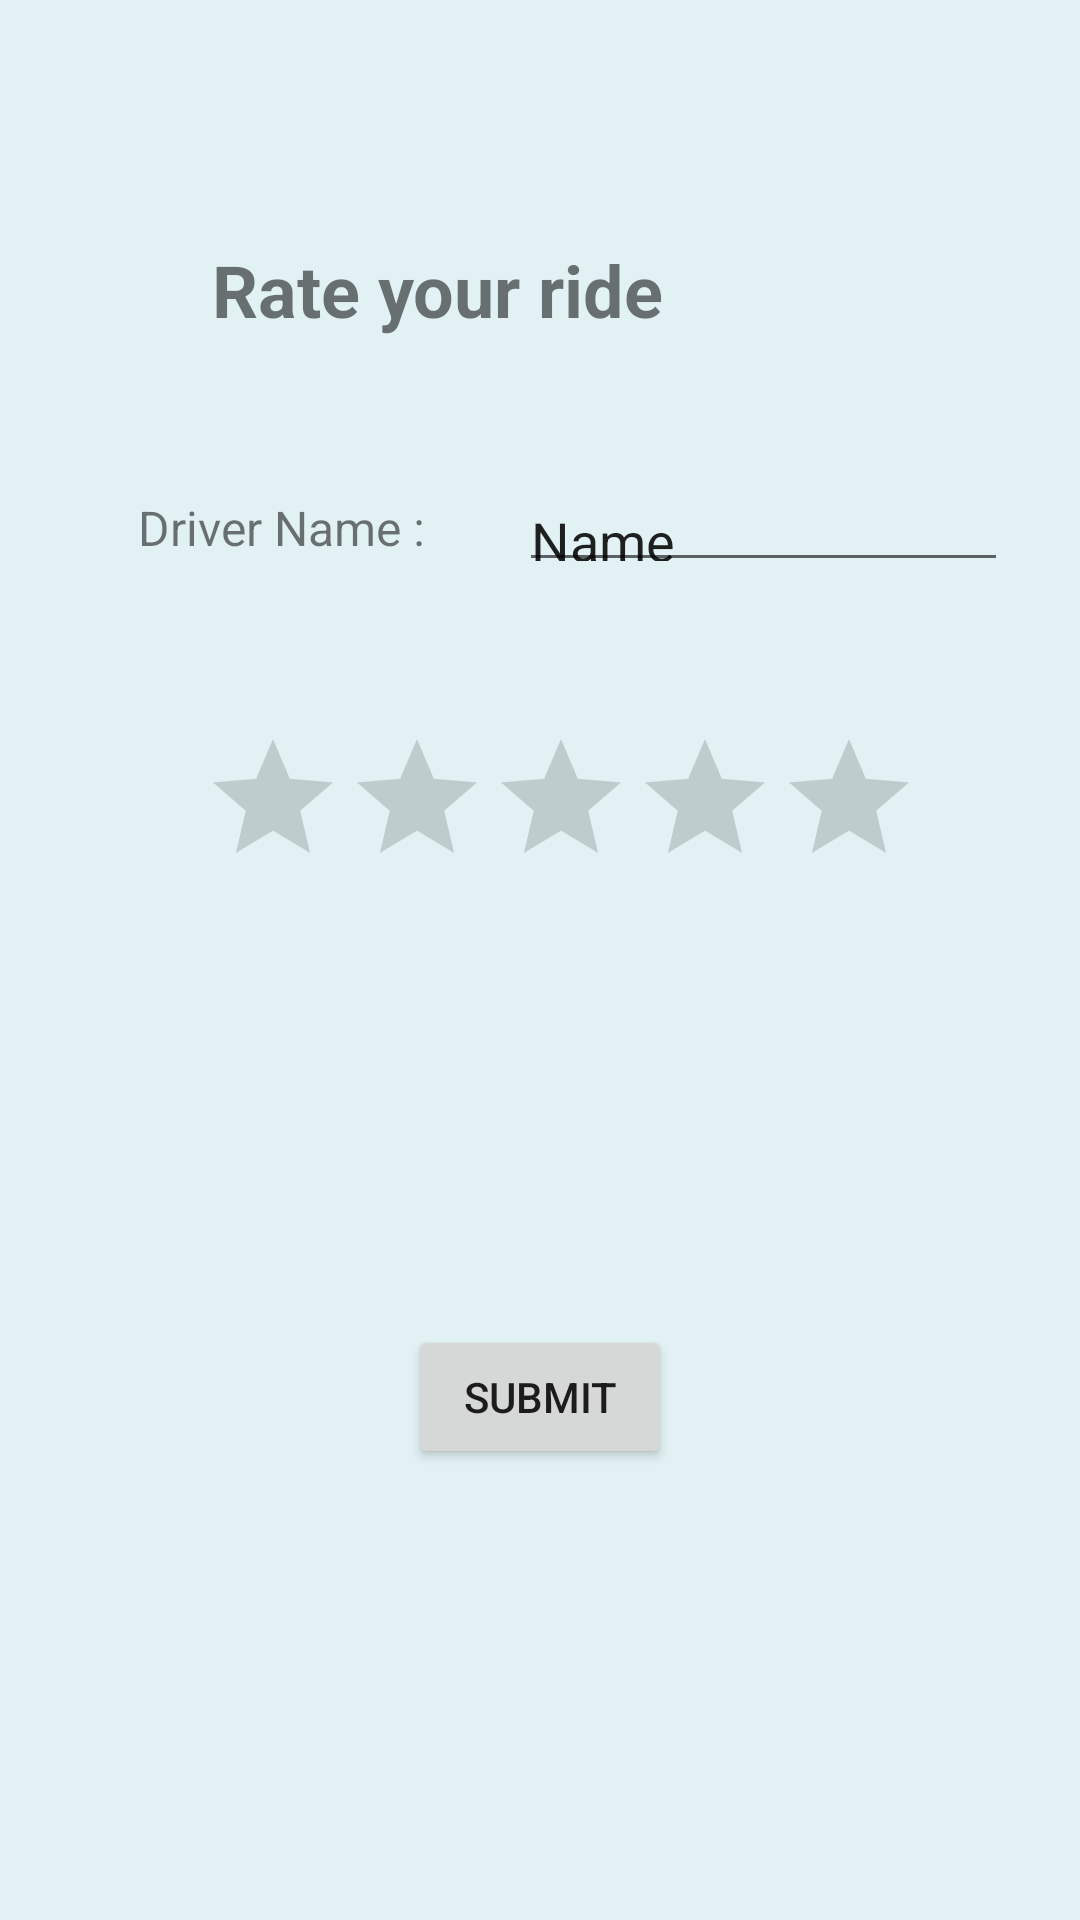

Produce the Android XML layout that renders to this screen, including the resource entries it uses.
<!-- AndroidManifest.xml: application theme Theme.RideLanka -->
<!-- res/layout/review.xml -->
<?xml version="1.0" encoding="utf-8"?>
<androidx.constraintlayout.widget.ConstraintLayout xmlns:android="http://schemas.android.com/apk/res/android"
    xmlns:app="http://schemas.android.com/apk/res-auto"
    xmlns:tools="http://schemas.android.com/tools"
    android:layout_width="match_parent"
    android:background="#E2F2F4"
    android:layout_height="match_parent">

    <RatingBar
        android:id="@+id/ratingBar"
        android:layout_width="242dp"
        android:layout_height="49dp"
        app:layout_constraintBottom_toBottomOf="parent"
        app:layout_constraintEnd_toEndOf="parent"
        app:layout_constraintHorizontal_bias="0.568"
        app:layout_constraintStart_toStartOf="parent"
        app:layout_constraintTop_toTopOf="parent"
        app:layout_constraintVertical_bias="0.41" />

    <TextView
        android:id="@+id/textView2"
        android:layout_width="219dp"
        android:layout_height="49dp"
        android:text="Rate your ride"
        android:textSize="24sp"
        android:textStyle="bold"
        app:layout_constraintBottom_toTopOf="@+id/ratingBar"
        app:layout_constraintEnd_toEndOf="parent"
        app:layout_constraintStart_toStartOf="parent"
        app:layout_constraintTop_toTopOf="parent"
        app:layout_constraintVertical_bias="0.415" />

    <TextView
        android:id="@+id/textView3"
        android:layout_width="104dp"
        android:layout_height="28dp"
        android:text="Driver Name :"
        android:textSize="16sp"
        app:layout_constraintBottom_toTopOf="@+id/ratingBar"
        app:layout_constraintEnd_toStartOf="@+id/editTextTextPersonName"
        app:layout_constraintHorizontal_bias="0.669"
        app:layout_constraintStart_toStartOf="parent"
        app:layout_constraintTop_toBottomOf="@+id/textView2"
        app:layout_constraintVertical_bias="0.42"
        tools:ignore="MissingConstraints" />

    <EditText
        android:id="@+id/editTextTextPersonName"
        android:layout_width="163dp"
        android:layout_height="36dp"
        android:ems="10"
        android:inputType="textPersonName"
        android:text="Name"
        app:layout_constraintBottom_toTopOf="@+id/ratingBar"
        app:layout_constraintEnd_toEndOf="parent"
        app:layout_constraintHorizontal_bias="0.879"
        app:layout_constraintStart_toStartOf="parent"
        app:layout_constraintTop_toBottomOf="@+id/textView2"
        app:layout_constraintVertical_bias="0.373" />

    <Button
        android:id="@+id/button"
        android:layout_width="wrap_content"
        android:layout_height="wrap_content"
        android:text="SUBMIT"
        app:layout_constraintBottom_toBottomOf="parent"
        app:layout_constraintEnd_toEndOf="parent"
        app:layout_constraintStart_toStartOf="parent"
        app:layout_constraintTop_toBottomOf="@+id/ratingBar" />

</androidx.constraintlayout.widget.ConstraintLayout>
<!-- resources referenced by this layout -->
<resources>
  <style name="Theme.RideLanka" parent="Theme.MaterialComponents.DayNight.DarkActionBar">
          
          <item name="colorPrimary">@color/purple_500</item>
          <item name="colorPrimaryVariant">@color/purple_700</item>
          <item name="colorOnPrimary">@color/white</item>
          
          <item name="colorSecondary">@color/teal_200</item>
          <item name="colorSecondaryVariant">@color/teal_700</item>
          <item name="colorOnSecondary">@color/black</item>
          
          <item name="android:statusBarColor" tools:targetApi="l">?attr/colorPrimaryVariant</item>
          
      </style>
  <!-- not gathered from this repository: default colours our renderer supplied (Android Studio template values) -->
  <color name="purple_500">#FF6200EE</color>
  <color name="purple_700">#FF3700B3</color>
  <color name="teal_200">#FF03DAC5</color>
  <color name="teal_700">#FF018786</color>
  <color name="black">#FF000000</color>
  <color name="white">#FFFFFFFF</color>
</resources>
